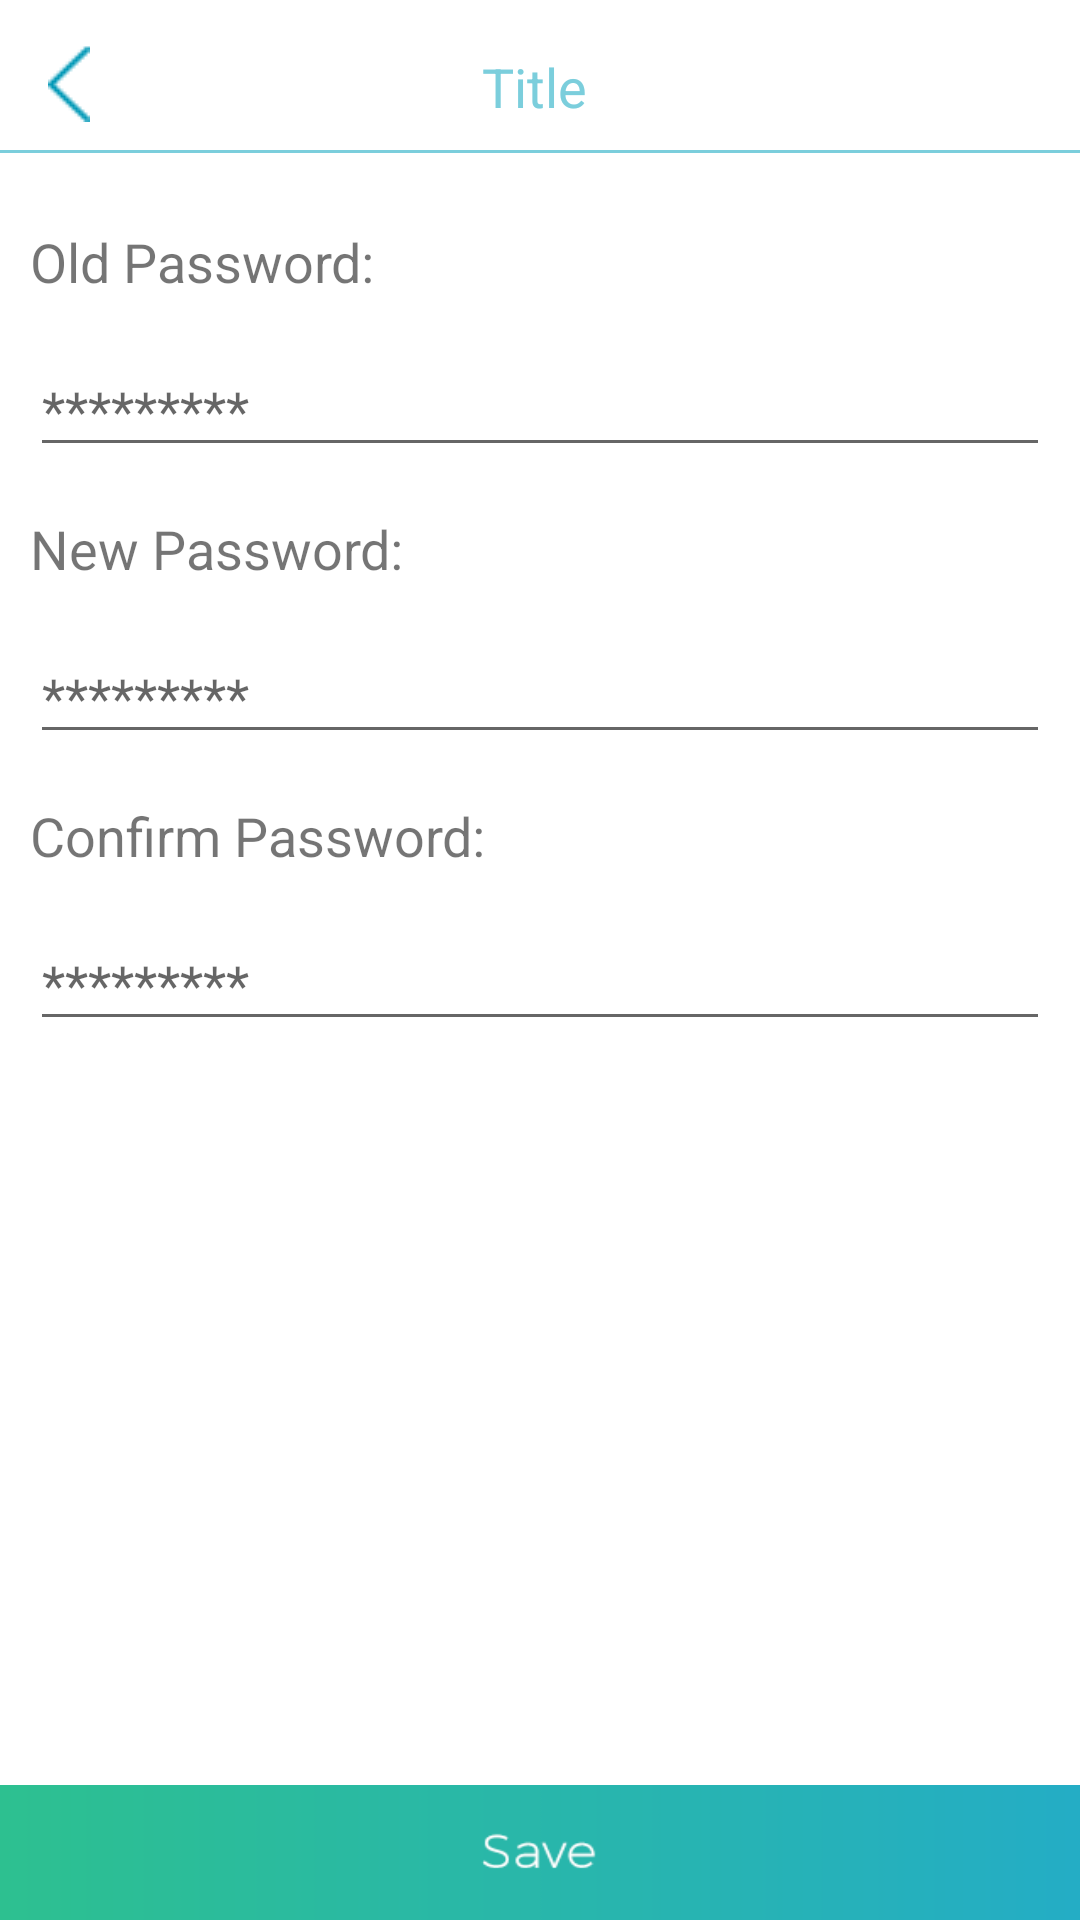

Here is an Android app screen rendered from its layout file. Give the layout XML and the strings, colors and styles it references.
<!-- AndroidManifest.xml: application theme AppTheme -->
<!-- res/layout/activity_change_password.xml -->
<?xml version="1.0" encoding="utf-8"?>
<RelativeLayout android:layout_width="match_parent"
    android:layout_height="match_parent"
    android:background="@color/white"
    xmlns:android="http://schemas.android.com/apk/res/android">
    <include layout="@layout/toolbar" />
    <View
        android:layout_width="match_parent"
        android:layout_height="1dp"
        android:layout_marginTop="50dp"
        android:background="@color/Line_Color">
    </View>

    <ScrollView
        android:layout_width="match_parent"
        android:layout_height="match_parent"
        android:scrollbarThumbVertical="@android:color/transparent">
        <LinearLayout
            android:layout_width="match_parent"
            android:layout_height="match_parent"
            android:layout_marginTop="50dp"
            android:orientation="vertical"
           >
            <TextView
                android:layout_width="match_parent"
                android:layout_height="wrap_content"
                android:layout_marginTop="25dp"
                android:layout_marginLeft="10dp"
                android:textSize="18dp"
                android:text="Old Password:"/>
            <EditText
                android:layout_width="match_parent"
                android:layout_height="wrap_content"
                android:inputType="textPassword"
                android:layout_marginTop="15dp"
                android:layout_marginLeft="10dp"
                android:layout_marginRight="10dp"
                android:hint="*********"/>
            <TextView
                android:layout_width="match_parent"
                android:layout_height="wrap_content"
                android:layout_marginTop="15dp"
                android:layout_marginLeft="10dp"
                android:textSize="18dp"
                android:text="New Password:"/>
            <EditText
                android:layout_width="match_parent"
                android:layout_height="wrap_content"
                android:inputType="textPassword"
                android:layout_marginTop="15dp"
                android:layout_marginRight="10dp"
                android:layout_marginLeft="10dp"
                android:hint="*********"/>
            <TextView
                android:layout_width="match_parent"
                android:layout_height="wrap_content"
                android:layout_marginTop="15dp"
                android:layout_marginLeft="10dp"
                android:textSize="18dp"
                android:text="Confirm Password:"/>
            <EditText
                android:layout_width="match_parent"
                android:layout_height="wrap_content"
                android:inputType="textPassword"
                android:layout_marginTop="15dp"
                android:layout_marginRight="10dp"
                android:layout_marginLeft="10dp"
                android:layout_marginBottom="20dp"
                android:hint="*********"/>
        </LinearLayout>
    </ScrollView>
         <LinearLayout
             android:layout_width="match_parent"
             android:layout_height="wrap_content"
             android:orientation="vertical"
             android:layout_alignParentBottom="true">
             <Button
                 android:layout_width="match_parent"
                 android:layout_height="45dp"
                 android:background="@drawable/save_img"/>
         </LinearLayout>
    </RelativeLayout>
<!-- res/layout/toolbar.xml (included above) -->
<android.support.design.widget.AppBarLayout android:layout_width="match_parent"
    android:layout_height="wrap_content"
    xmlns:app="http://schemas.android.com/apk/res-auto"
    android:theme="@style/AppTheme.AppBarOverlay"
    xmlns:android="http://schemas.android.com/apk/res/android">

    <android.support.v7.widget.Toolbar
        android:id="@+id/toolbar"
        android:layout_width="match_parent"
        android:layout_height="?attr/actionBarSize"
        android:background="?attr/colorPrimary"
        app:popupTheme="@style/AppTheme.PopupOverlay"
        android:weightSum="1">

        <RelativeLayout
            android:layout_height="match_parent"
            android:layout_width="match_parent"
            android:paddingTop="5dp"
            android:paddingBottom="5dp"
            android:gravity="center_vertical"
            android:layout_weight="1.50">
            <ImageView
                android:id="@+id/backBT"
                android:layout_height="wrap_content"
                android:layout_width="wrap_content"
                android:layout_marginLeft="0dp"
                android:background="@drawable/left_arrow"
                android:layout_alignParentLeft="true"
                android:layout_marginRight="10dp"
                />

            <TextView
                android:id="@+id/TitleTV"
                android:layout_height="wrap_content"
                android:layout_width="match_parent"
                android:ellipsize="middle"
                android:text="Title"
                android:gravity="center"
                android:maxLines="1"
                android:textColor="@color/Line_Color"
                android:layout_marginTop="2dp"
                android:layout_marginLeft="0dp"
                android:layout_marginRight="20dp"
                android:textSize="18dp"
                />
            <ImageView
                android:id="@+id/forwordBT"
                android:layout_height="24dp"
                android:layout_width="24dp"
                android:layout_marginLeft="7dp"
                android:layout_alignParentRight="true"
                android:layout_marginRight="10dp"
                />

        </RelativeLayout>
    </android.support.v7.widget.Toolbar>

</android.support.design.widget.AppBarLayout>
<!-- resources referenced by this layout -->
<resources>
  <color name="Line_Color">#7bcedc</color>
  <color name="white">#ffffff</color>
  <!-- drawable left_arrow: png bitmap (drawable, 1338 bytes) -->
  <!-- drawable save_img: png bitmap (drawable, 3328 bytes) -->
  <style name="AppTheme.AppBarOverlay" parent="ThemeOverlay.AppCompat.ActionBar">
  
      </style>
  <style name="AppTheme.PopupOverlay" parent="ThemeOverlay.AppCompat.Light" />
  <style name="AppTheme" parent="Theme.AppCompat.Light.DarkActionBar">
          
          <item name="colorPrimary">@color/white</item>
          <item name="colorPrimaryDark">@color/white</item>
          <item name="colorAccent">@color/icon_color</item>
          <item name="windowActionBar">false</item>
          <item name="windowNoTitle">true</item>
      </style>
  <color name="icon_color">#24adc5</color>
</resources>
